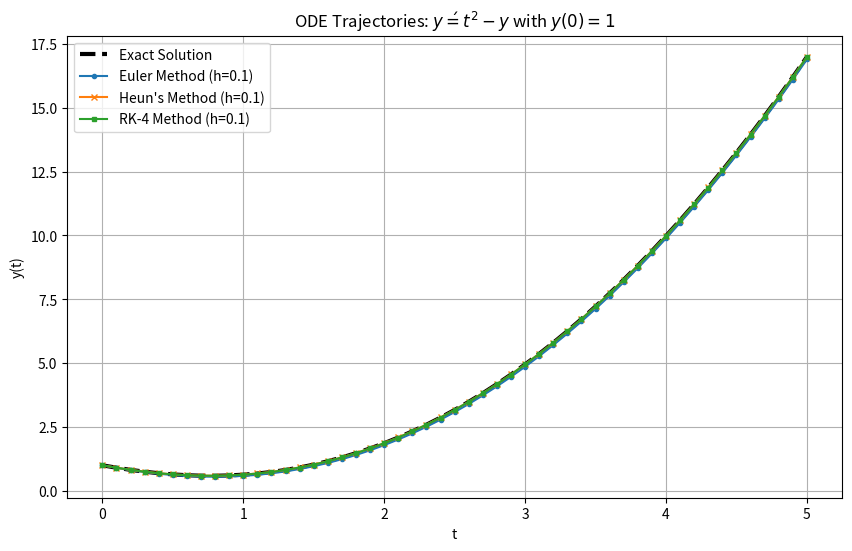
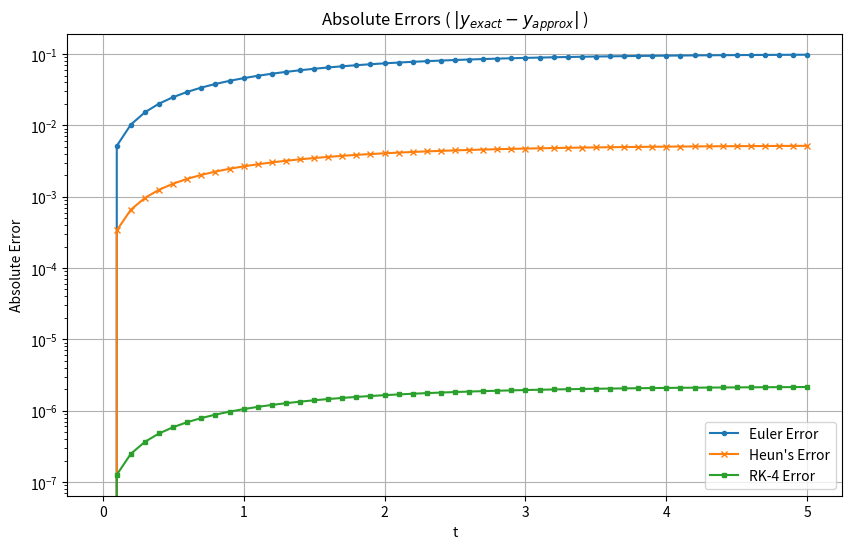

The matplotlib source for these figures, in order:
import numpy as np
import matplotlib
import matplotlib.pyplot as plt 

print("numpy版本:", np.__version__)
print("matplotlib版本:", matplotlib.__version__)

plt.show(block=True)

t0 = 0.0  
t_end = 5.0 
h = 0.1  
y0 = 1.0  

def f(t, y):
    """ODE: y' = t^2 - y"""
    return t ** 2 - y

def exact_solution(t):
    """Exact solution for the ODE"""
    return -np.exp(-t) + t ** 2 - 2 * t + 2


t_points = np.arange(t0, t_end + h, h)
N = len(t_points)

y_euler = np.zeros(N)
y_heun = np.zeros(N)
y_rk4 = np.zeros(N)

y_euler[0] = y0
y_heun[0] = y0
y_rk4[0] = y0


# 1. Euler's Method
# y_{i+1} = y_i + h * f(t_i, y_i)
for i in range(N - 1):
    y_euler[i + 1] = y_euler[i] + h * f(t_points[i], y_euler[i])

# 2. Heun's Method
# Predictor: y^* = y_i + h * f(t_i, y_i)
# Corrector: y_{i+1} = y_i + (h/2) * [f(t_i, y_i) + f(t_{i+1}, y^*)]
for i in range(N - 1):
    t_i = t_points[i]
    y_i = y_heun[i]


    y_star = y_i + h * f(t_i, y_i)

    t_next = t_points[i + 1]
    y_heun[i + 1] = y_i + (h / 2.0) * (f(t_i, y_i) + f(t_next, y_star))

# 3.RK-4 Method
# y_{i+1} = y_i + (h/6) * (k1 + 2k2 + 2k3 + k4)
for i in range(N - 1):
    t_i = t_points[i]
    y_i = y_rk4[i]

    k1 = f(t_i, y_i)
    k2 = f(t_i + h / 2, y_i + (h / 2) * k1)
    k3 = f(t_i + h / 2, y_i + (h / 2) * k2)
    k4 = f(t_i + h, y_i + h * k3)

    y_rk4[i + 1] = y_i + (h / 6.0) * (k1 + 2 * k2 + 2 * k3 + k4)

y_exact = exact_solution(t_points)
error_euler = np.abs(y_exact - y_euler)
error_heun = np.abs(y_exact - y_heun)
error_rk4 = np.abs(y_exact - y_rk4)

# 1. Trajectories
plt.figure(figsize=(10, 6))
plt.plot(t_points, y_exact, label='Exact Solution', color='black', linewidth=3, linestyle='--')
plt.plot(t_points, y_euler, label='Euler Method (h=0.1)', linestyle='-', marker='o', markersize=3)
plt.plot(t_points, y_heun, label="Heun's Method (h=0.1)", linestyle='-', marker='x', markersize=4)
plt.plot(t_points, y_rk4, label='RK-4 Method (h=0.1)', linestyle='-', marker='s', markersize=3)

plt.title(r'ODE Trajectories: $y\' = t^2 - y$ with $y(0)=1$')
plt.xlabel('t')
plt.ylabel('y(t)')
plt.legend()
plt.grid(True)

# 2.Errors
plt.figure(figsize=(10, 6))
plt.plot(t_points, error_euler, label='Euler Error', linestyle='-', marker='o', markersize=3)
plt.plot(t_points, error_heun, label="Heun's Error", linestyle='-', marker='x', markersize=4)
plt.plot(t_points, error_rk4, label='RK-4 Error', linestyle='-', marker='s', markersize=3)

plt.title(r'Absolute Errors ( $|y_{exact} - y_{approx}|$ )')
plt.xlabel('t')
plt.ylabel('Absolute Error')
plt.yscale('log') 
plt.legend()
plt.grid(True)

plt.show(block=True)
